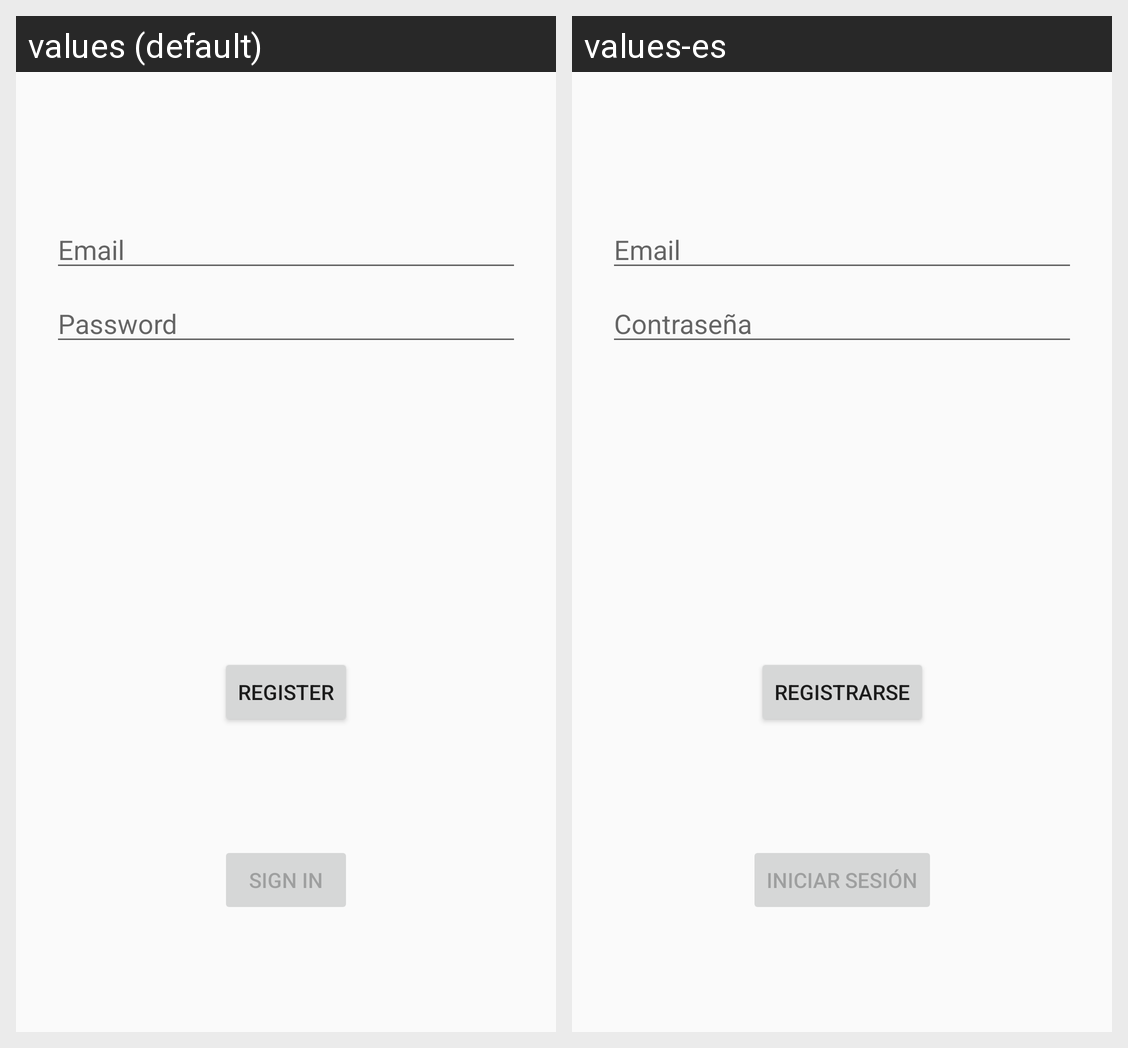

The Android screen above is rendered under two locales of the same app. Produce the string resources it draws, with the default and per-locale values.
Android screen res/layout/activity_login.xml rendered under 2 locales, left to right: values (default), values-es. Device: Nexus 5 (rendered at 1080×1920; each locale shown at half size, 540×960, under a caption strip naming it); theme AppTheme.
Strings drawn on this screen, with the default value and each locale's value (text and hints the layout hard-codes, and strings that could not be matched under every locale, appear in the picture but are not listed):

prompt_email
  values: Email
  values-es: Email

prompt_password
  values: Password
  values-es: Contraseña

action_sign_in_short
  values: Sign in
  values-es: Iniciar sesión

action_sign_in
  values: Sign in
  values-es: Iniciar sesión

action_register
  values: Register
  values-es: Registrarse
